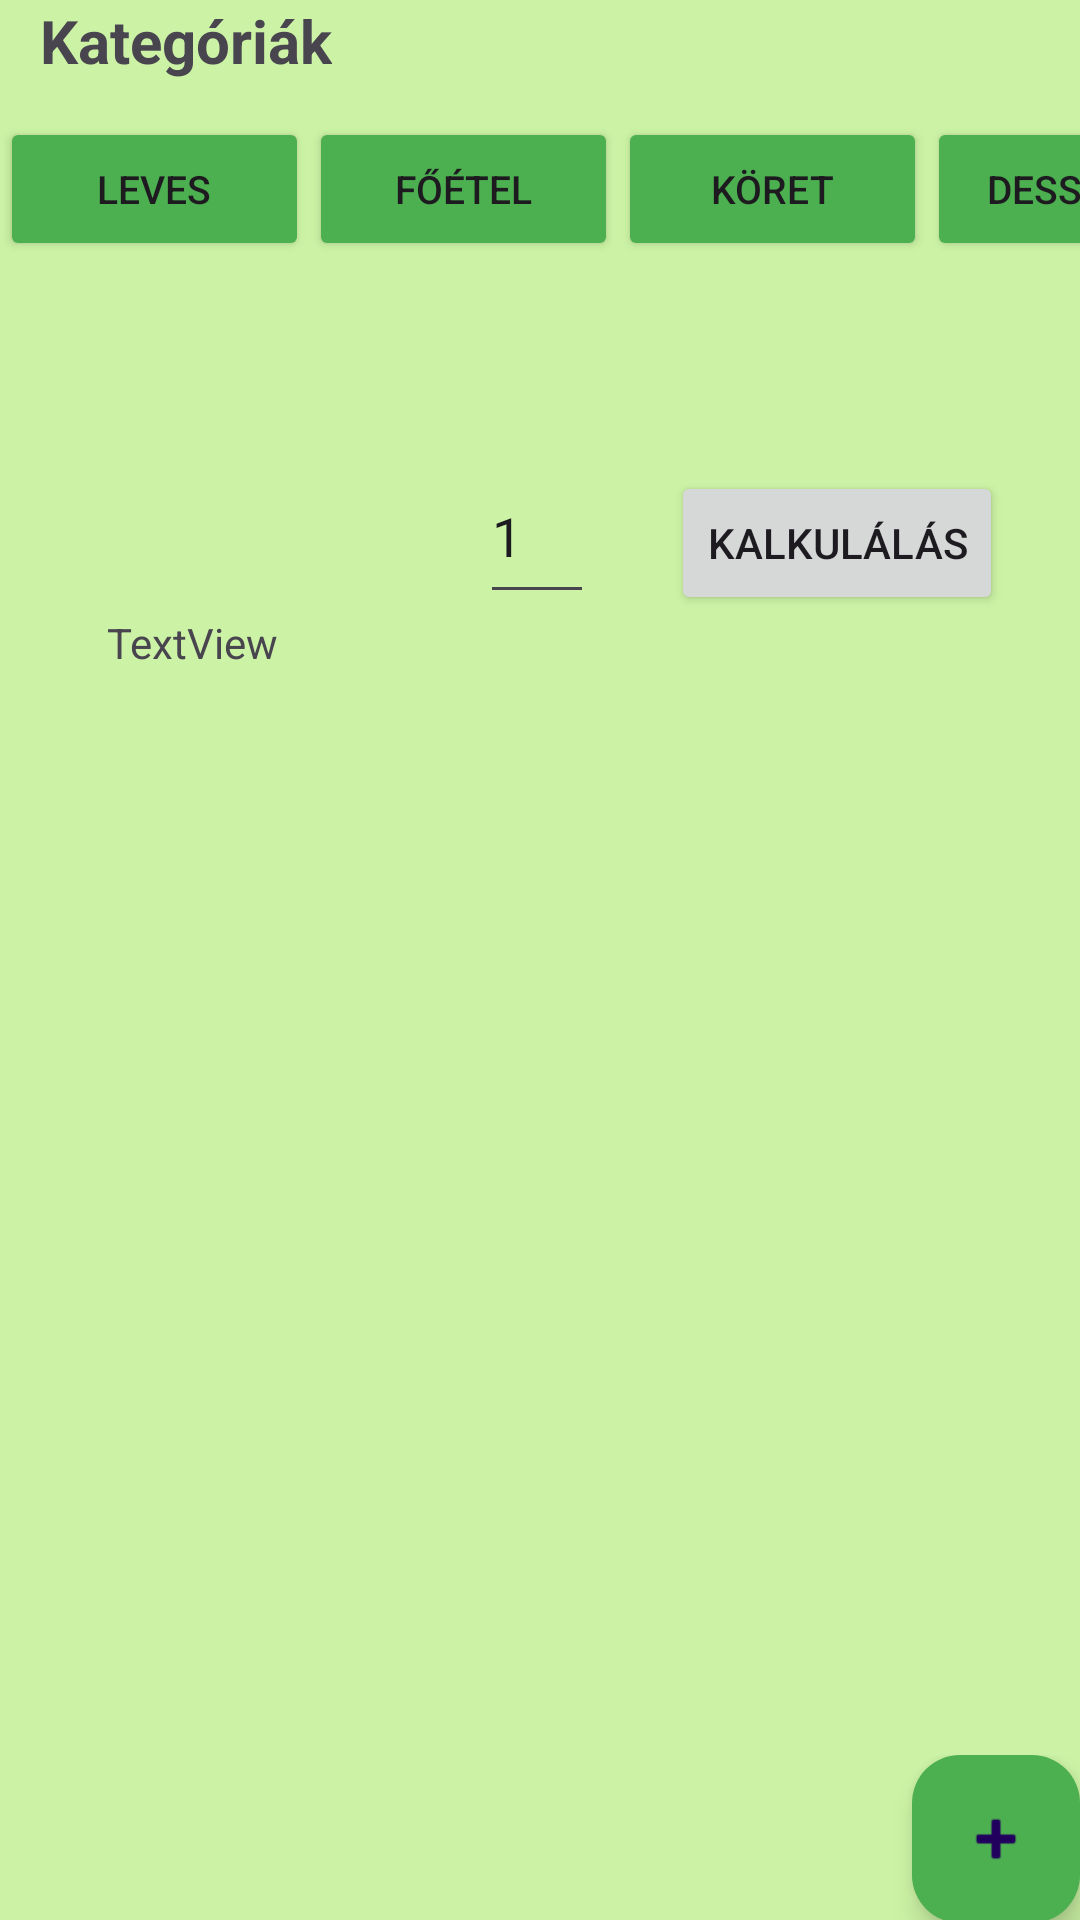

Here is an Android app screen rendered from its layout file. Give the layout XML and the strings, colors and styles it references.
<!-- AndroidManifest.xml: application theme Theme.Recept2 -->
<!-- res/layout/fragment_fifth.xml -->
<?xml version="1.0" encoding="utf-8"?>
<androidx.core.widget.NestedScrollView xmlns:android="http://schemas.android.com/apk/res/android"
    xmlns:app="http://schemas.android.com/apk/res-auto"
    xmlns:tools="http://schemas.android.com/tools"
    android:layout_width="match_parent"
    android:layout_height="match_parent"
    android:background="#EAFBC3"
    android:backgroundTint="#CCF3A5"
    tools:context=".FifthFragment">

    <androidx.constraintlayout.widget.ConstraintLayout
        android:id="@+id/cl1"
        android:layout_width="match_parent"
        android:layout_height="wrap_content">


        <LinearLayout
            android:id="@+id/linearLayout"
            android:layout_width="412dp"
            android:layout_height="78dp"
            android:layout_marginTop="12dp"
            android:orientation="horizontal"
            app:layout_constraintTop_toBottomOf="@+id/textView3"
            tools:layout_editor_absoluteX="0dp">

            <Button
                android:id="@+id/button"
                android:layout_width="wrap_content"
                android:layout_height="wrap_content"
                android:layout_weight="1"
                android:backgroundTint="#4CAF50"
                android:text="Leves"
                android:textSize="13sp"
                app:iconTint="#B3D149" />

            <Button
                android:id="@+id/button2"
                android:layout_width="wrap_content"
                android:layout_height="wrap_content"
                android:layout_weight="1"
                android:backgroundTint="#4CAF50"
                android:text="Főétel"
                android:textSize="13sp" />

            <Button
                android:id="@+id/button3"
                android:layout_width="wrap_content"
                android:layout_height="wrap_content"
                android:layout_weight="1"
                android:backgroundTint="#4CAF50"
                android:text="Köret"
                android:textSize="13sp" />

            <Button
                android:id="@+id/button4"
                android:layout_width="wrap_content"
                android:layout_height="wrap_content"
                android:layout_weight="1"
                android:backgroundTint="#4CAF50"
                android:text="Desszert"
                android:textSize="13sp" />

        </LinearLayout>

        <TextView
            android:id="@+id/textView3"
            android:layout_width="wrap_content"
            android:layout_height="wrap_content"
            android:text="Kategóriák"
            android:textSize="20sp"
            android:textStyle="bold"
            app:layout_constraintEnd_toEndOf="parent"
            app:layout_constraintHorizontal_bias="0.051"
            app:layout_constraintStart_toStartOf="parent"
            tools:layout_editor_absoluteY="16dp" />

        <LinearLayout
            android:id="@+id/linearLayout2"
            android:layout_width="match_parent"
            android:layout_height="match_parent"
            android:layout_marginTop="468dp"
            android:orientation="vertical"
            app:layout_constraintBottom_toBottomOf="parent"
            app:layout_constraintEnd_toEndOf="@+id/linearLayout"
            app:layout_constraintHorizontal_bias="0.0"
            app:layout_constraintStart_toStartOf="@+id/linearLayout"
            app:layout_constraintTop_toBottomOf="@+id/linearLayout">

            <com.google.android.material.floatingactionbutton.FloatingActionButton
                android:id="@+id/fab"
                android:layout_width="67dp"
                android:layout_height="wrap_content"
                android:layout_gravity="bottom|end"
                android:tint="#4CAF50"
                app:backgroundTint="#4CAF50"
                app:rippleColor="#4CAF50"
                app:srcCompat="@android:drawable/ic_input_add" />
        </LinearLayout>

        <EditText
            android:id="@+id/editTextText5"
            android:layout_width="38dp"
            android:layout_height="55dp"
            android:ems="10"
            android:inputType="text"
            android:text="1"
            app:layout_constraintBottom_toBottomOf="parent"
            app:layout_constraintEnd_toEndOf="parent"
            app:layout_constraintHorizontal_bias="0.497"
            app:layout_constraintStart_toStartOf="parent"
            app:layout_constraintTop_toBottomOf="@+id/linearLayout"
            app:layout_constraintVertical_bias="0.07" />

        <TextView
            android:id="@+id/textView15"
            android:layout_width="wrap_content"
            android:layout_height="wrap_content"
            android:text="TextView"
            app:layout_constraintBottom_toTopOf="@+id/linearLayout2"
            app:layout_constraintEnd_toEndOf="parent"
            app:layout_constraintHorizontal_bias="0.118"
            app:layout_constraintStart_toStartOf="parent"
            app:layout_constraintTop_toBottomOf="@+id/editTextText5"
            app:layout_constraintVertical_bias="0.0" />

        <Button
            android:id="@+id/button10"
            android:layout_width="wrap_content"
            android:layout_height="wrap_content"
            android:text="Kalkulálás"
            app:layout_constraintBottom_toTopOf="@+id/linearLayout2"
            app:layout_constraintEnd_toEndOf="parent"
            app:layout_constraintStart_toEndOf="@+id/editTextText5"
            app:layout_constraintTop_toBottomOf="@+id/linearLayout"
            app:layout_constraintVertical_bias="0.095" />

    </androidx.constraintlayout.widget.ConstraintLayout>


</androidx.core.widget.NestedScrollView>
<!-- resources referenced by this layout -->
<resources>
  <style name="Theme.Recept2" parent="Base.Theme.Recept2" />
  <style name="Base.Theme.Recept2" parent="Theme.Material3.DayNight.NoActionBar">
          
          
      </style>
</resources>
